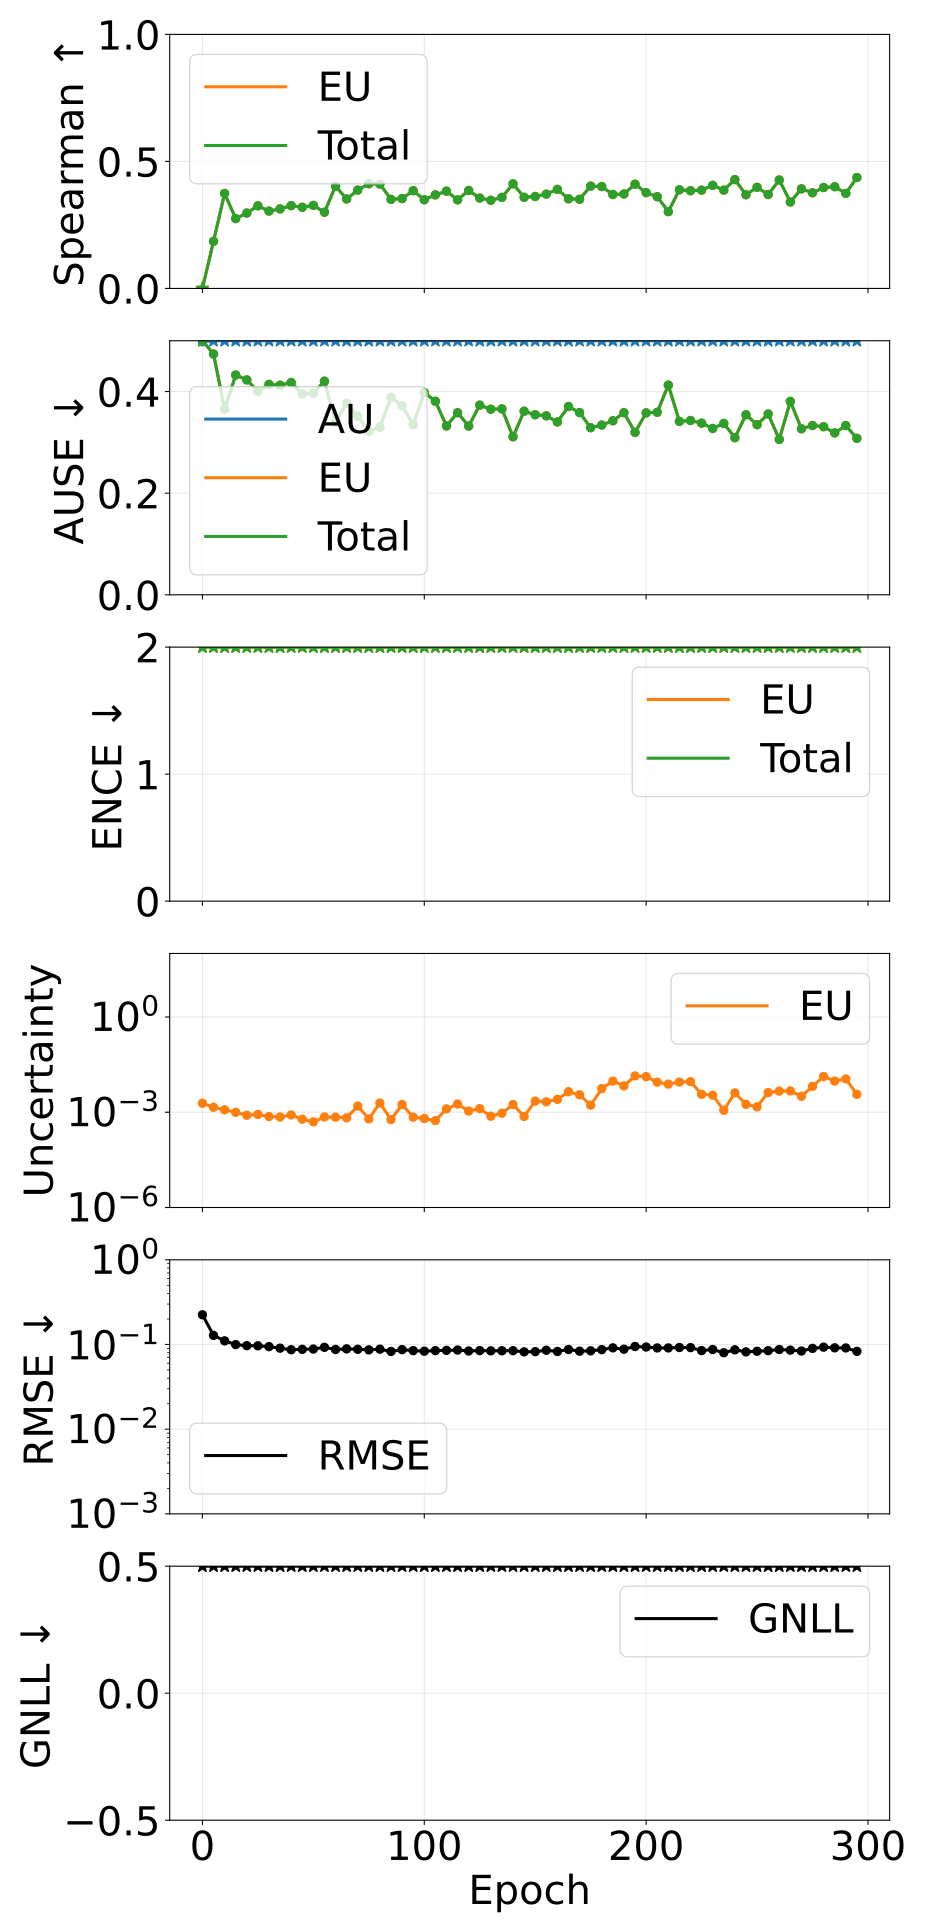

Data behind this chart, as committed beside it:
epoch, pearson_aleatoric, pearson_epistemic, pearson_total, spearman_aleatoric, spearman_epistemic, spearman_total, ause_aleatoric, ause_epistemic, ause_total, ence_aleatoric, ence_epistemic, ence_total, magnitude_aleatoric, magnitude_epistemic, magnitude_total, rmse_e_atom, nll_energy
0, nan, 0.09513, 0.09513, nan, -0.008394, -0.008394, 0.4981, 0.5095, 0.5095, nan, 54.46, 54.46, 0.0, 0.001917, 0.001917, 0.2243, 25.6
5, nan, 0.16, 0.16, nan, 0.1856, 0.1856, 0.5996, 0.4739, 0.4739, nan, 19.8, 19.8, 0.0, 0.001435, 0.001435, 0.1281, 7.877
10, nan, 0.3664, 0.3664, nan, 0.3739, 0.3739, 0.6063, 0.3655, 0.3655, nan, 13.14, 13.14, 0.0, 0.001192, 0.001192, 0.1104, 4.303
15, nan, 0.4313, 0.4313, nan, 0.275, 0.275, 0.6526, 0.4326, 0.4326, nan, 14.88, 14.88, 0.0, 0.0009968, 0.0009968, 0.09972, 5.176
20, nan, 0.443, 0.443, nan, 0.2967, 0.2967, 0.6512, 0.423, 0.423, nan, 16.73, 16.73, 0.0, 0.0008014, 0.0008014, 0.09692, 5.981
25, nan, 0.3909, 0.3909, nan, 0.3252, 0.3252, 0.6695, 0.4006, 0.4006, nan, 15.16, 15.16, 0.0, 0.0008529, 0.0008529, 0.09653, 5.241
30, nan, 0.3756, 0.3756, nan, 0.3044, 0.3044, 0.6647, 0.4142, 0.4142, nan, 16.74, 16.74, 0.0, 0.0007309, 0.0007309, 0.09441, 5.855
35, nan, 0.3076, 0.3076, nan, 0.3131, 0.3131, 0.6748, 0.4124, 0.4124, nan, 16.84, 16.84, 0.0, 0.0007058, 0.0007058, 0.09053, 6.049
40, nan, 0.3132, 0.3132, nan, 0.326, 0.326, 0.6818, 0.4178, 0.4178, nan, 11.97, 11.97, 0.0, 0.0008214, 0.0008214, 0.08672, 3.624
45, nan, 0.366, 0.366, nan, 0.3195, 0.3195, 0.679, 0.3951, 0.3951, nan, 16.18, 16.18, 0.0, 0.0006053, 0.0006053, 0.08766, 5.537
50, nan, 0.4684, 0.4684, nan, 0.327, 0.327, 0.6833, 0.3967, 0.3967, nan, 19.28, 19.28, 0.0, 0.0004974, 0.0004974, 0.08835, 7.061
55, nan, 0.3551, 0.3551, nan, 0.3, 0.3, 0.651, 0.4204, 0.4204, nan, 17.03, 17.03, 0.0, 0.0007109, 0.0007109, 0.09261, 6.079
60, nan, 0.3727, 0.3727, nan, 0.4029, 0.4029, 0.679, 0.3398, 0.3398, nan, 11.66, 11.66, 0.0, 0.0006999, 0.0006999, 0.08735, 3.37
65, nan, 0.3662, 0.3662, nan, 0.352, 0.352, 0.6703, 0.3773, 0.3773, nan, 17.1, 17.1, 0.0, 0.000665, 0.000665, 0.08881, 5.962
70, nan, 0.5275, 0.5275, nan, 0.3868, 0.3868, 0.6945, 0.3514, 0.3514, nan, 13.69, 13.69, 0.0, 0.001566, 0.001566, 0.08778, 4.448
75, nan, 0.4145, 0.4145, nan, 0.4121, 0.4121, 0.6964, 0.3219, 0.3219, nan, 14.25, 14.25, 0.0, 0.0006177, 0.0006177, 0.08641, 4.606
80, nan, 0.69, 0.69, nan, 0.4108, 0.4108, 0.6936, 0.3299, 0.3299, nan, 15.87, 15.87, 0.0, 0.001939, 0.001939, 0.08802, 5.594
85, nan, 0.331, 0.331, nan, 0.3506, 0.3506, 0.7204, 0.3887, 0.3887, nan, 14.83, 14.83, 0.0, 0.0005884, 0.0005884, 0.08276, 4.827
90, nan, 0.5926, 0.5926, nan, 0.3537, 0.3537, 0.7, 0.3722, 0.3722, nan, 16.39, 16.39, 0.0, 0.001748, 0.001748, 0.08694, 5.828
95, nan, 0.4117, 0.4117, nan, 0.3848, 0.3848, 0.7014, 0.3349, 0.3349, nan, 13.13, 13.13, 0.0, 0.0006988, 0.0006988, 0.08464, 4.063
100, nan, 0.3208, 0.3208, nan, 0.3491, 0.3491, 0.6956, 0.3982, 0.3982, nan, 16.54, 16.54, 0.0, 0.0006366, 0.0006366, 0.08329, 5.685
105, nan, 0.4207, 0.4207, nan, 0.3684, 0.3684, 0.7076, 0.3809, 0.3809, nan, 16.04, 16.04, 0.0, 0.000544, 0.000544, 0.0847, 5.505
110, nan, 0.486, 0.486, nan, 0.3829, 0.3829, 0.6971, 0.3323, 0.3323, nan, 13.41, 13.41, 0.0, 0.001272, 0.001272, 0.08522, 4.354
115, nan, 0.6616, 0.6616, nan, 0.3487, 0.3487, 0.6928, 0.3583, 0.3583, nan, 15.59, 15.59, 0.0, 0.001816, 0.001816, 0.08604, 5.412
120, nan, 0.557, 0.557, nan, 0.3856, 0.3856, 0.7076, 0.3321, 0.3321, nan, 13.93, 13.93, 0.0, 0.001091, 0.001091, 0.08386, 4.549
125, nan, 0.6263, 0.6263, nan, 0.3558, 0.3558, 0.6984, 0.3733, 0.3733, nan, 18, 18, 0.0, 0.0013, 0.0013, 0.08473, 6.488
130, nan, 0.4251, 0.4251, nan, 0.347, 0.347, 0.6961, 0.3652, 0.3652, nan, 17.02, 17.02, 0.0, 0.0007492, 0.0007492, 0.08417, 5.926
135, nan, 0.4535, 0.4535, nan, 0.3584, 0.3584, 0.6951, 0.366, 0.366, nan, 15.29, 15.29, 0.0, 0.0009311, 0.0009311, 0.08436, 5.153
140, nan, 0.6754, 0.6754, nan, 0.4118, 0.4118, 0.7074, 0.3109, 0.3109, nan, 13.01, 13.01, 0.0, 0.00175, 0.00175, 0.0845, 4.051
145, nan, 0.352, 0.352, nan, 0.3588, 0.3588, 0.6993, 0.3613, 0.3613, nan, 14.06, 14.06, 0.0, 0.0007381, 0.0007381, 0.08192, 4.512
150, nan, 0.7323, 0.7323, nan, 0.3619, 0.3619, 0.7174, 0.3544, 0.3544, nan, 14.27, 14.27, 0.0, 0.002241, 0.002241, 0.08232, 4.689
155, nan, 0.7267, 0.7267, nan, 0.3712, 0.3712, 0.7097, 0.3523, 0.3523, nan, 15.18, 15.18, 0.0, 0.002134, 0.002134, 0.08555, 5.096
160, nan, 0.7754, 0.7754, nan, 0.39, 0.39, 0.7194, 0.3402, 0.3402, nan, 12.76, 12.76, 0.0, 0.002543, 0.002543, 0.08274, 3.944
165, nan, 0.89, 0.89, nan, 0.3528, 0.3528, 0.7087, 0.3706, 0.3706, nan, 13.68, 13.68, 0.0, 0.004429, 0.004429, 0.08727, 4.43
170, nan, 0.8455, 0.8455, nan, 0.3511, 0.3511, 0.7149, 0.3587, 0.3587, nan, 13.95, 13.95, 0.0, 0.00356, 0.00356, 0.08341, 4.503
175, nan, 0.6832, 0.6832, nan, 0.4029, 0.4029, 0.7079, 0.3289, 0.3289, nan, 13.83, 13.83, 0.0, 0.001671, 0.001671, 0.08416, 4.475
180, nan, 0.9069, 0.9069, nan, 0.4011, 0.4011, 0.7211, 0.3341, 0.3341, nan, 14.52, 14.52, 0.0, 0.005549, 0.005549, 0.08697, 4.714
185, nan, 0.9573, 0.9573, nan, 0.3698, 0.3698, 0.725, 0.3425, 0.3425, nan, 13.01, 13.01, 0.0, 0.009561, 0.009561, 0.0912, 4.018
190, nan, 0.9208, 0.9208, nan, 0.3718, 0.3718, 0.7249, 0.3584, 0.3584, nan, 15.36, 15.36, 0.0, 0.006778, 0.006778, 0.088, 5.272
195, nan, 0.9737, 0.9737, nan, 0.4103, 0.4103, 0.7149, 0.3197, 0.3197, nan, 14.52, 14.52, 0.0, 0.01389, 0.01389, 0.09468, 4.743
200, nan, 0.973, 0.973, nan, 0.3771, 0.3771, 0.7297, 0.358, 0.358, nan, 15.61, 15.61, 0.0, 0.01326, 0.01326, 0.09335, 5.309
205, nan, 0.9651, 0.9651, nan, 0.3611, 0.3611, 0.7067, 0.3593, 0.3593, nan, 16.39, 16.39, 0.0, 0.008861, 0.008861, 0.09104, 5.655
210, nan, 0.9294, 0.9294, nan, 0.3024, 0.3024, 0.6966, 0.4127, 0.4127, nan, 14.14, 14.14, 0.0, 0.007691, 0.007691, 0.09111, 4.738
215, nan, 0.9588, 0.9588, nan, 0.3883, 0.3883, 0.7208, 0.3413, 0.3413, nan, 15.95, 15.95, 0.0, 0.008905, 0.008905, 0.09214, 5.544
220, nan, 0.9505, 0.9505, nan, 0.3847, 0.3847, 0.7151, 0.3431, 0.3431, nan, 16.91, 16.91, 0.0, 0.009197, 0.009197, 0.09189, 5.854
225, nan, 0.8843, 0.8843, nan, 0.3869, 0.3869, 0.7168, 0.3378, 0.3378, nan, 13.13, 13.13, 0.0, 0.003682, 0.003682, 0.0848, 4.072
230, nan, 0.8754, 0.8754, nan, 0.4058, 0.4058, 0.6941, 0.3274, 0.3274, nan, 11.75, 11.75, 0.0, 0.003445, 0.003445, 0.08723, 3.478
235, nan, 0.5289, 0.5289, nan, 0.387, 0.387, 0.7107, 0.3373, 0.3373, nan, 13.61, 13.61, 0.0, 0.001151, 0.001151, 0.07997, 4.266
240, nan, 0.9232, 0.9232, nan, 0.4284, 0.4284, 0.7069, 0.3092, 0.3092, nan, 14.47, 14.47, 0.0, 0.004068, 0.004068, 0.08655, 4.919
245, nan, 0.727, 0.727, nan, 0.3688, 0.3688, 0.6986, 0.3544, 0.3544, nan, 14.28, 14.28, 0.0, 0.001773, 0.001773, 0.08181, 4.55
250, nan, 0.7148, 0.7148, nan, 0.398, 0.398, 0.6889, 0.3348, 0.3348, nan, 15.7, 15.7, 0.0, 0.001479, 0.001479, 0.08326, 5.49
255, nan, 0.8665, 0.8665, nan, 0.3697, 0.3697, 0.7091, 0.3559, 0.3559, nan, 14.55, 14.55, 0.0, 0.00416, 0.00416, 0.08453, 4.728
260, nan, 0.8976, 0.8976, nan, 0.4269, 0.4269, 0.7137, 0.3058, 0.3058, nan, 13.72, 13.72, 0.0, 0.004619, 0.004619, 0.0873, 4.338
265, nan, 0.912, 0.912, nan, 0.3403, 0.3403, 0.7043, 0.3806, 0.3806, nan, 15.62, 15.62, 0.0, 0.004682, 0.004682, 0.0858, 5.336
270, nan, 0.8407, 0.8407, nan, 0.392, 0.392, 0.7051, 0.3267, 0.3267, nan, 14.35, 14.35, 0.0, 0.003181, 0.003181, 0.0837, 4.67
275, nan, 0.9558, 0.9558, nan, 0.3766, 0.3766, 0.7086, 0.3331, 0.3331, nan, 15.41, 15.41, 0.0, 0.006517, 0.006517, 0.09, 5.207
280, nan, 0.9691, 0.9691, nan, 0.3973, 0.3973, 0.7069, 0.3308, 0.3308, nan, 13.89, 13.89, 0.0, 0.01339, 0.01339, 0.09304, 4.485
285, nan, 0.9659, 0.9659, nan, 0.4004, 0.4004, 0.7176, 0.3186, 0.3186, nan, 11.68, 11.68, 0.0, 0.009585, 0.009585, 0.09133, 3.445
290, nan, 0.9577, 0.9577, nan, 0.3742, 0.3742, 0.707, 0.3331, 0.3331, nan, 13.55, 13.55, 0.0, 0.01121, 0.01121, 0.09104, 4.19
295, nan, 0.8975, 0.8975, nan, 0.4365, 0.4365, 0.7138, 0.308, 0.308, nan, 10.49, 10.49, 0.0, 0.003667, 0.003667, 0.08302, 2.888
